Run: headless pygame with SDL's dummy video driver; simulated clock (each Clock.tick advances the game by its frame time, no real sleeping); random seed 0; keys injected as events and as key.get_pressed() state; mouse plan: one left click at the window centre at the start of phase 2, then a move to the lower-right quarter at the start of phase 3.
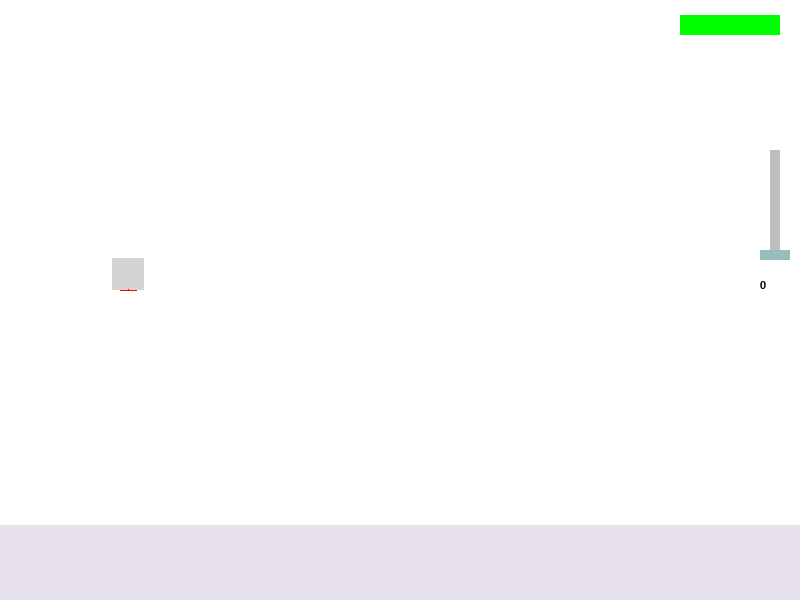
Frame 1 of 4 · flips 1–60 · no input
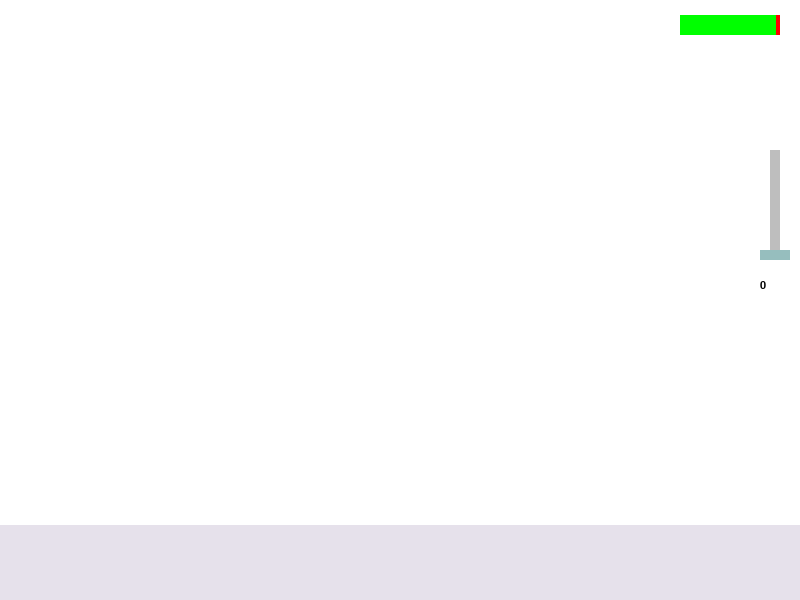
Frame 2 of 4 · flips 61–180 · clicked the window centre · tapped SPACE, RETURN · held RIGHT (→), D
Frame 3 of 4 · flips 181–300 · moved the mouse to the lower-right quarter · held DOWN (↓), S · screen unchanged from frame 2, image omitted
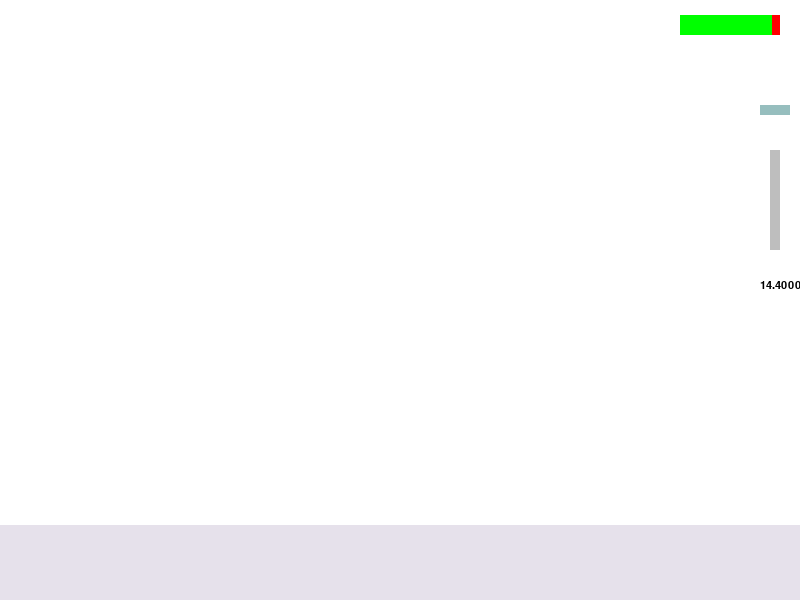
Frame 4 of 4 · flips 301–420 · held LEFT (←), A, UP (↑), W

The pygame program that drew these frames:

import pygame, sys, math, random

pygame.init()
pygame.font.init()
clock = pygame.time.Clock()

scWidth = 800
scHeight = 600
screen = pygame.display.set_mode((scWidth, scHeight))

run = True

class Lander(object):
    def __init__(self, parent_surface, x, y, width, height):
        self.x = x
        self.y = y
        self.parent = parent_surface
        self.width = width
        self.height = height
        self.color = (212, 212, 212)
        self.flame_color = (255, 0, 0)
        self.vel_x = 0
        self.vel_y = 0
        self.thrust = 0
        self.rotate = 90
        self.gas = 100
        self.left = False
        self.right = False
        self.thrust_on = False
        self.offset_x = 12
        self.offset_y = 12
        self.gravity = .08

    def rot_center(self):
        """rotate an image while keeping its center and size"""
        orig_rect = self.parent.get_rect()
        rot_image = pygame.transform.rotate(self.parent, self.rotate - 90)
        rot_rect = orig_rect.copy()
        rot_rect.center = rot_image.get_rect().center
        rot_image = rot_image.subsurface(rot_rect).copy()
        return rot_image

    def movement(self):
        if self.rotate >= 360 or self.rotate <= -360:
            self.rotate = 0
        if self.thrust > 0:
            self.thrust = 0
        if self.thrust < -10:
            self.thrust = -10
        x = -1 * (math.cos(math.radians(self.rotate)) * self.thrust)
        y = (math.sin(math.radians(self.rotate)) * self.thrust)
        #print(f"X = {x}, Y = {y}, ANG = {self.rotate}, THRUST = {self.thrust}")
        #print("-----------------")
        self.x += self.vel_x + x
        self.vel_y += self.gravity + y + self.thrust
        self.y += self.vel_y

    def draw_console(self, screen):
        #gas gauge
        pygame.draw.rect(screen, (255, 0, 0), (scWidth - 120, 15, 100, 20))
        pygame.draw.rect(screen, (0, 255, 0), (scWidth - 120, 15, self.gas, 20))

        #thrust gauge
        pygame.draw.rect(screen, (190, 190, 190), (scWidth - 30, 150, 10, 100))
        pygame.draw.rect(screen, (150, 190, 190), (scWidth - 40, 250 + (self.thrust * 1000), 30, 10))

        #Lateral Veolcity
        #Vertial Velocity
        #Distance to Ground

    def draw(self, screen):
        self.movement()

        xy1 = (self.offset_x + 8, self.offset_y + self.height)
        xy2 = (self.offset_x + self.width - 8, self.offset_y + self.height)
        xy3 = ((self.offset_x + self.width/2), self.offset_y + self.height - 1 - (self.thrust*100) )

        pygame.draw.rect(self.parent, self.color, (self.offset_x, self.offset_y, self.width, self.height)) #lander drawing
        pygame.draw.polygon(self.parent, self.flame_color, [xy1, xy2, xy3] )
        new_parent = self.rot_center() #pygame.transform.rotate(self.parent, self.rotate - 90)
        screen.blit(new_parent, (self.x, self.y))

class DisplayTextObject(object):
    def __init__(self, x, y, text):
        self.x = x
        self.y = y
        self.text = text
        self.color = (0, 0, 0)

    def draw(self):
        text_object = pygame.font.SysFont('Arial', 16)
        text_object = text_object.render(self.text, True, self.color)
        screen.blit(text_object, (self.x, self.y))

class World(object):
    def __init__(self, width, height, obstacles):
        self.width = width #whole field
        self.height = height #whole field
        self.ground_height = 75
        self.obstacles = obstacles
        self.bg_color = (0,0,0)
        self.color1 = (230, 225, 235)
        self.color2 = (215, 225, 230)
        self.color3 = (200, 200, 200)
        #self.goal = [(x, y), (x, y)] #Needs further defining

    def clr_slct(self):
        clr_list = (self.color1, self.color2, self.color3)
        randNum = random.randint(0,3)
        return clr_list[randNum]

    def draw(self, screen):
        #draw ground
        pygame.draw.rect(screen, self.color1, (0, self.height - self.ground_height, self.width, self.ground_height))
        pass

surface = pygame.Surface((56, 56)) #parent surface for lander
surface.fill((255, 255, 255))
lander = Lander(surface, 100, 100, 32, 32)

#levels
level1 = World(800, 600, 0)

def text_objects():
    sampleText = DisplayTextObject(scWidth - 40, 280, str(lander.thrust * -100))
    sampleText.draw()


def redrawGameWindow():
    screen.fill((255,255,255))
    level1.draw(screen)
    lander.draw(screen)
    lander.draw_console(screen)
    text_objects()
    pygame.display.update()


while run:
    clock.tick(25)
    for event in pygame.event.get():
        if event.type == pygame.QUIT: sys.exit()

    keys = pygame.key.get_pressed()

    lander.gas -= abs(lander.thrust/15)

    mouse = pygame.mouse.get_pressed() # (True, False, False)
    pos = pygame.mouse.get_pos()

    box = (100, 100, 100, 50)
    #      x     y   width height
    # if pos[0] >= box[0] and pos[14] <= box[0] + box[2]:
    #     if [pos[1] >= box[1] and pos[1] <= (pos[1] + box[3]):
    #         if mouse[0]:
    #             print("Big Fart")


    if keys[pygame.K_LEFT]:
        lander.vel_x -= .01
        lander.left = True
        lander.gas -= .02
    if keys[pygame.K_RIGHT]:
        lander.vel_x += .01
        lander.right = True
        lander.gas -= .02
    if keys[pygame.K_UP]:
        lander.thrust -= .0012
        lander.thrust_on: True
    if keys[pygame.K_DOWN]:
        if lander.thrust < 0:
            lander.thrust += .0012
    if keys[pygame.K_a]:
        lander.rotate += .8
        lander.gas -=.01
    if keys[pygame.K_d]:
        lander.rotate -= .8
        lander.gas -=.01
    if lander.thrust <= -10:
        lander.thrust = -10
    else:
        lander.thrust_on = False
    redrawGameWindow()
